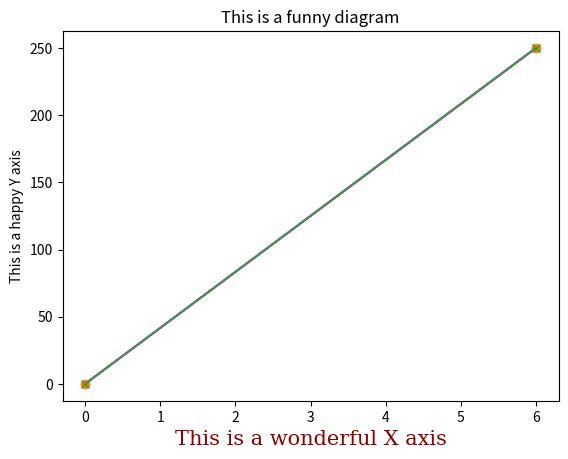

Source code (Python):
import matplotlib.pyplot as plt
import numpy as np

# example datas
xpoints = np.array([0, 6])
ypoints = np.array([0, 250])

# fonts
font1 = {'family':'serif','color':'blue','size':20}
font2 = {'family':'serif','color':'darkred','size':15}

def line_diagram():
    plt.plot(xpoints, ypoints)
    plt.show()

line_diagram()

def line_diagram_o():
    plt.plot(xpoints, ypoints, 'o')
    plt.show()

line_diagram_o()

def line_diagram_marker():
    plt.plot(xpoints, ypoints, marker='x') # You can also use these: o * . , x X + P s D d p H h v ^ < > 1 2 3 4 | _
    plt.show()

line_diagram_marker()

def title_diagram():
    
    plt.title("This is a funny diagram")
    plt.xlabel("This is a wonderful X axis", fontdict = font2)
    plt.ylabel("This is a happy Y axis")

    plt.plot(xpoints, ypoints, ls = ":") # <-- linestyle
    plt.show()

title_diagram()

def save_figure_diagram():
    plt.title("This is a funny diagram")
    plt.xlabel("This is a wonderful X axis", fontdict = font2)
    plt.ylabel("This is a happy Y axis")
    plt.plot(xpoints, ypoints, ls = ":") # <-- linestyle
    plt.savefig('my_figure.png')
    plt.show()

save_figure_diagram()